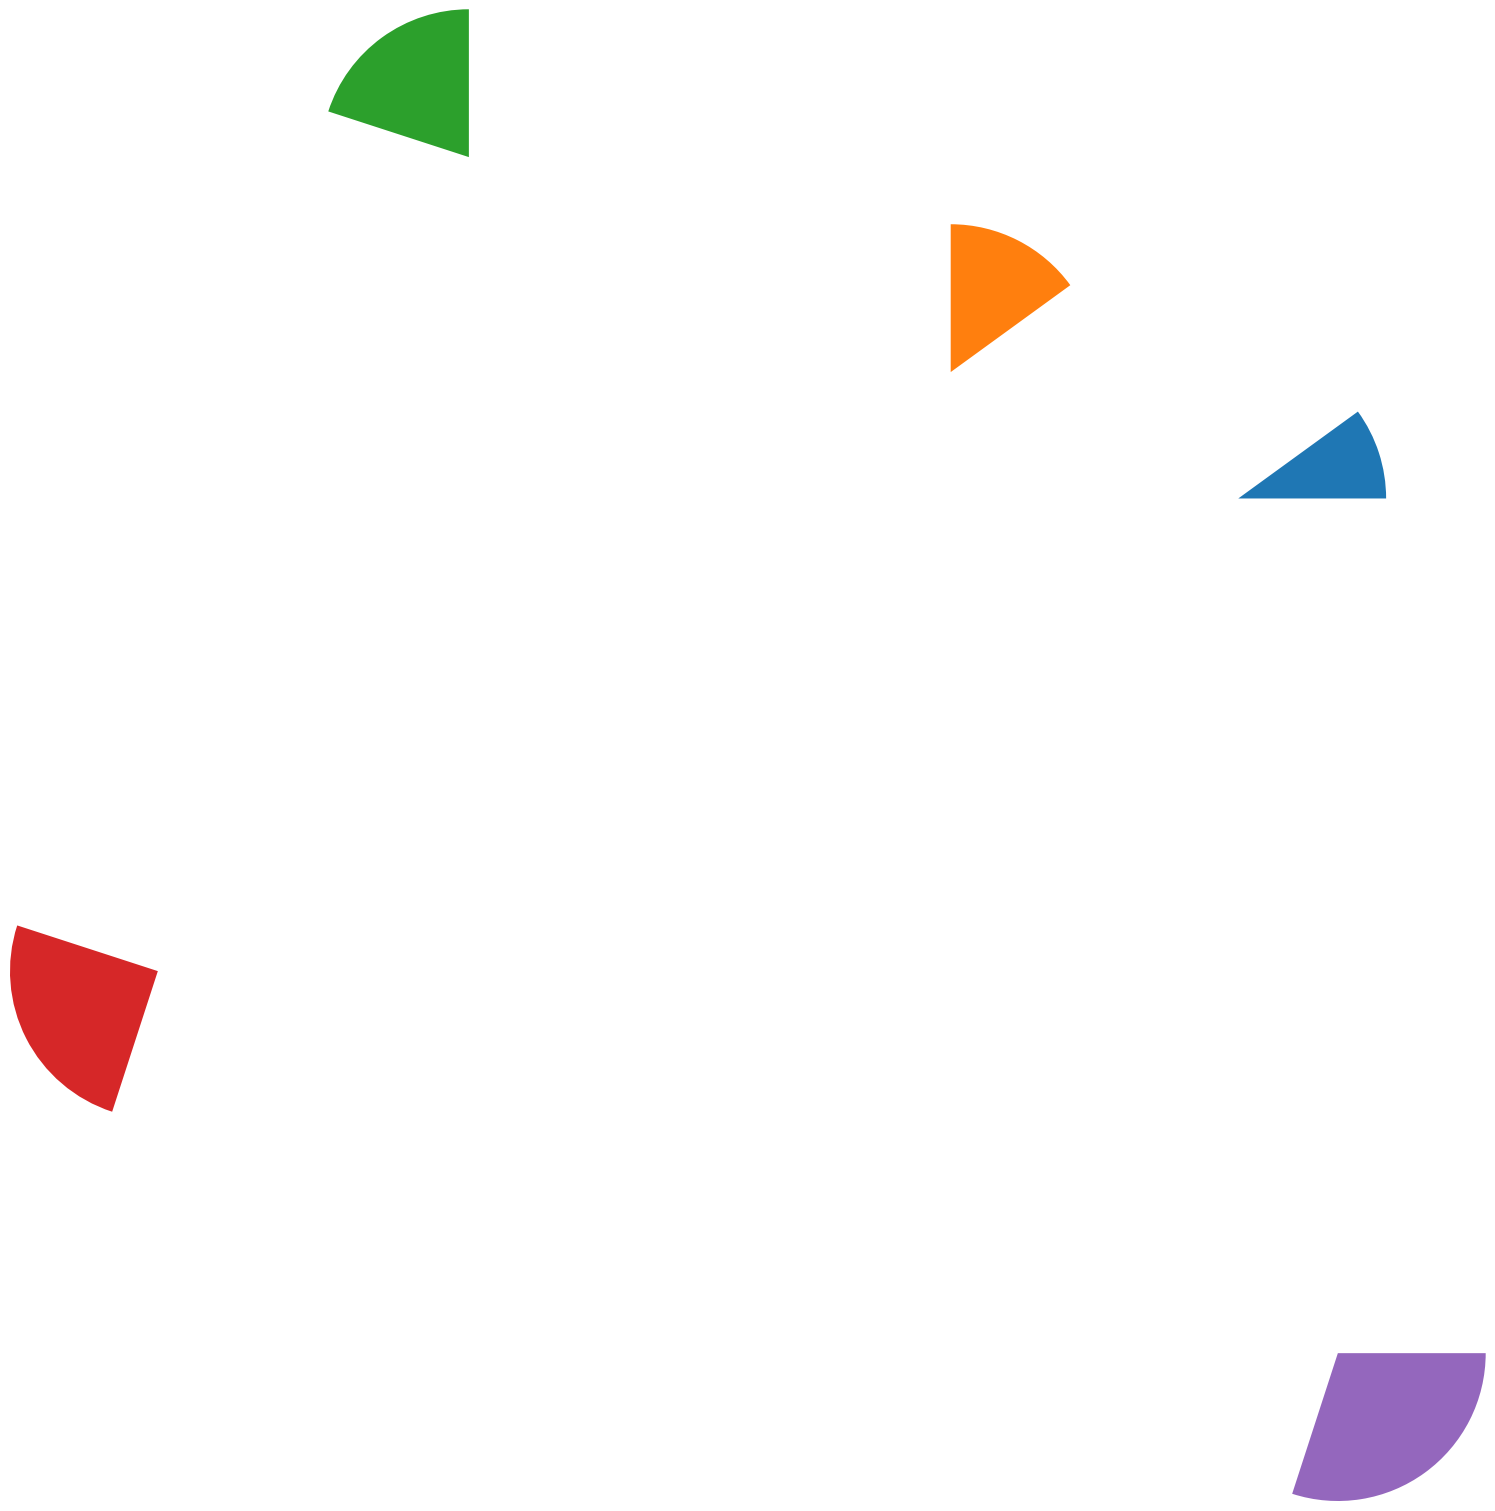

Generate this figure with matplotlib:
import matplotlib.pyplot as plt
import numpy as np
arr=np.array([2,3,4,5,6])
arr2=np.array([3,2,4,5,6])

plt.pie(arr,arr2)
plt.show()
